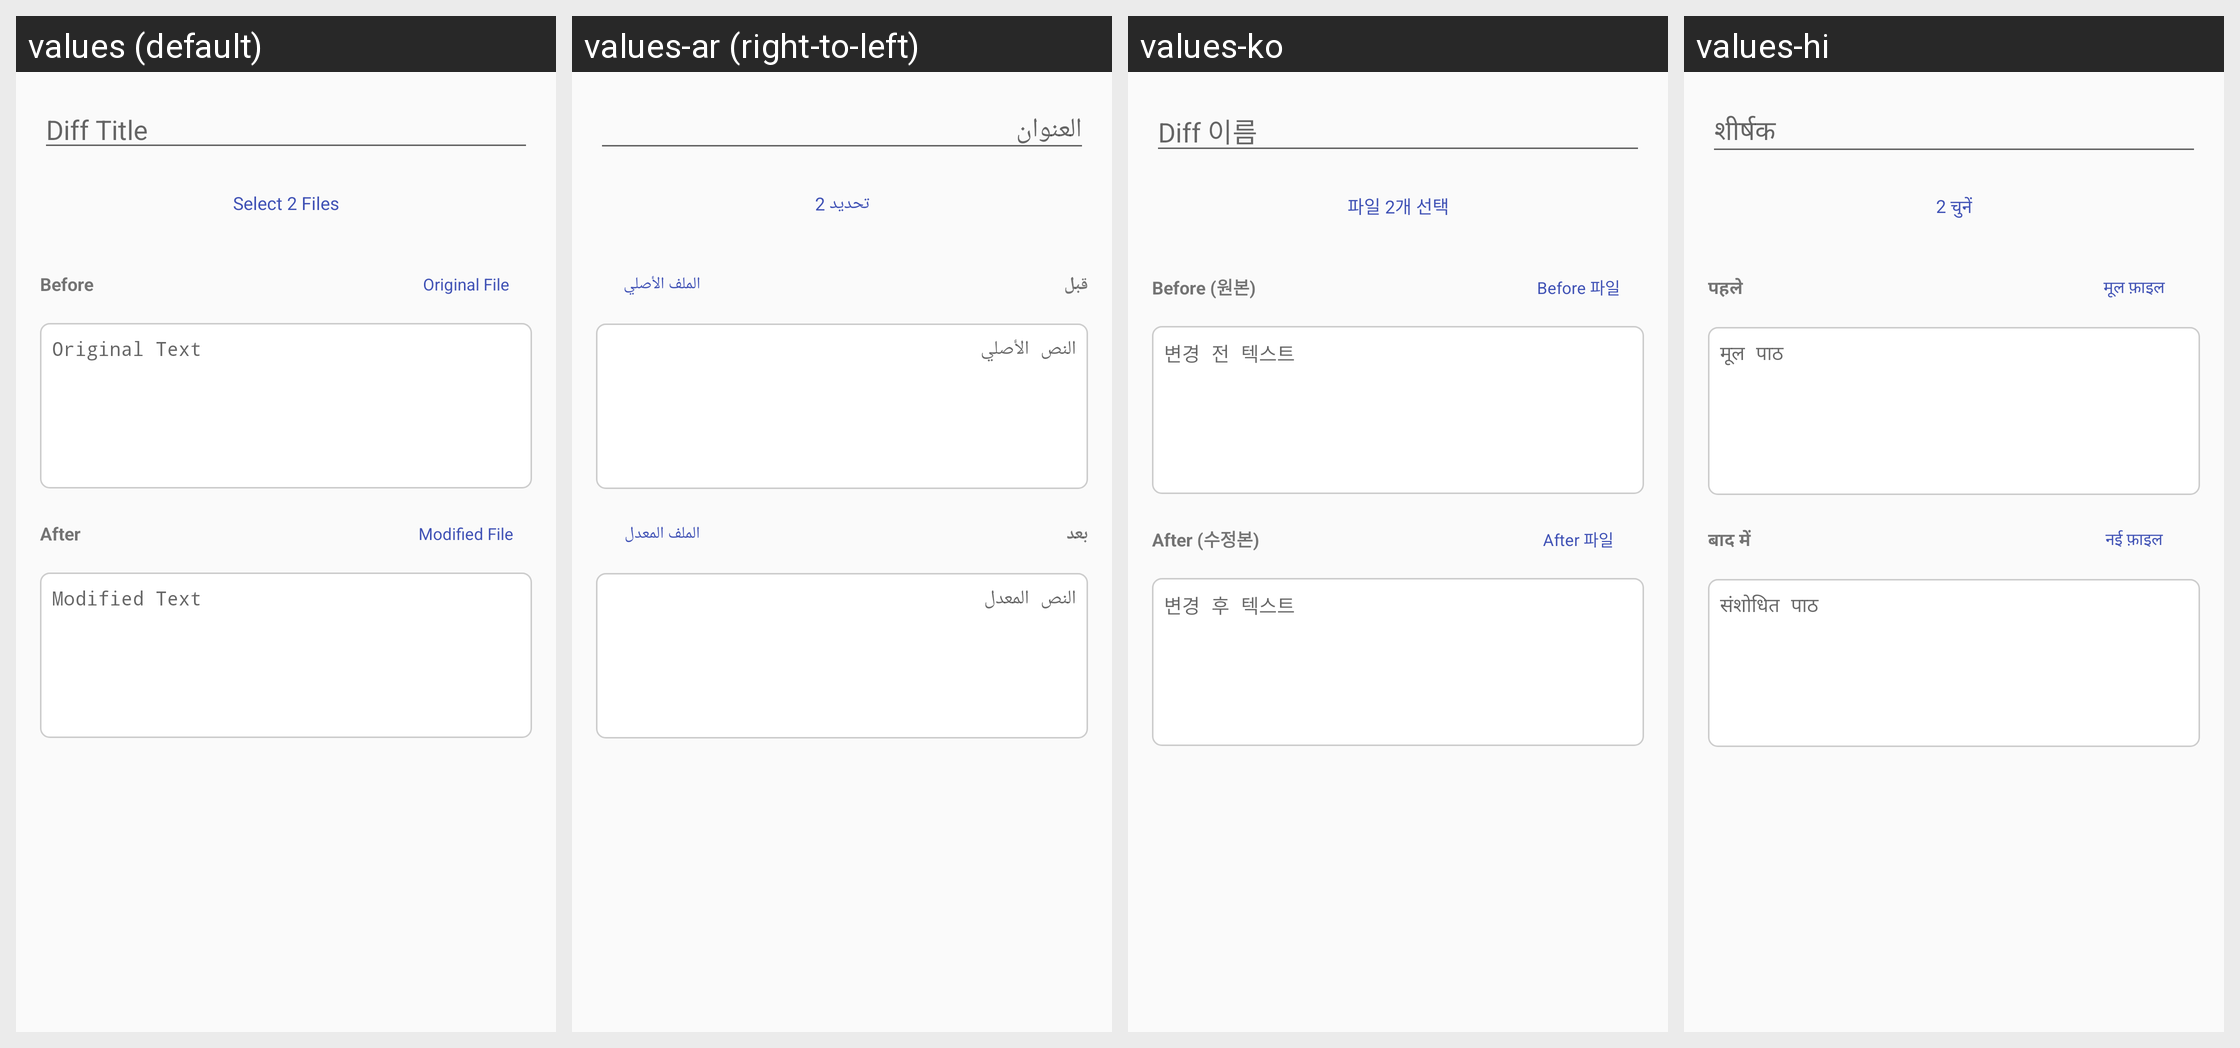

This grid shows one Android layout under several languages. Give, for every string resource on the screen, its name, the default text and each shown locale's text.
Android screen res/layout/dialog_add_diff.xml rendered under 4 locales, left to right: values (default), values-ar (right-to-left), values-ko, values-hi. Device: Nexus 5 (rendered at 1080×1920; each locale shown at half size, 540×960, under a caption strip naming it); theme Theme.SplitDiff.
Other locales in the repository, not shown: values-de, values-en, values-es, values-fr, values-in, values-it, values-ja, values-pt, values-ru, values-tr, values-zh-rCN, values-zh-rTW.
Strings drawn on this screen, with the default value and each locale's value (text and hints the layout hard-codes, and strings that could not be matched under every locale, appear in the picture but are not listed):

hint_diff_title
  values: Diff Title
  values-ar: العنوان
  values-ko: Diff 이름
  values-hi: शीर्षक

btn_pick_two_files
  values: Select 2 Files
  values-ar: تحديد 2
  values-ko: 파일 2개 선택
  values-hi: 2 चुनें

label_before
  values: Before
  values-ar: قبل
  values-ko: Before (원본)
  values-hi: पहले

btn_pick_before_file
  values: Original File
  values-ar: الملف الأصلي
  values-ko: Before 파일
  values-hi: मूल फ़ाइल

hint_before_text
  values: Original Text
  values-ar: النص الأصلي
  values-ko: 변경 전 텍스트
  values-hi: मूल पाठ

label_after
  values: After
  values-ar: بعد
  values-ko: After (수정본)
  values-hi: बाद में

btn_pick_after_file
  values: Modified File
  values-ar: الملف المعدل
  values-ko: After 파일
  values-hi: नई फ़ाइल

hint_after_text
  values: Modified Text
  values-ar: النص المعدل
  values-ko: 변경 후 텍스트
  values-hi: संशोधित पाठ
